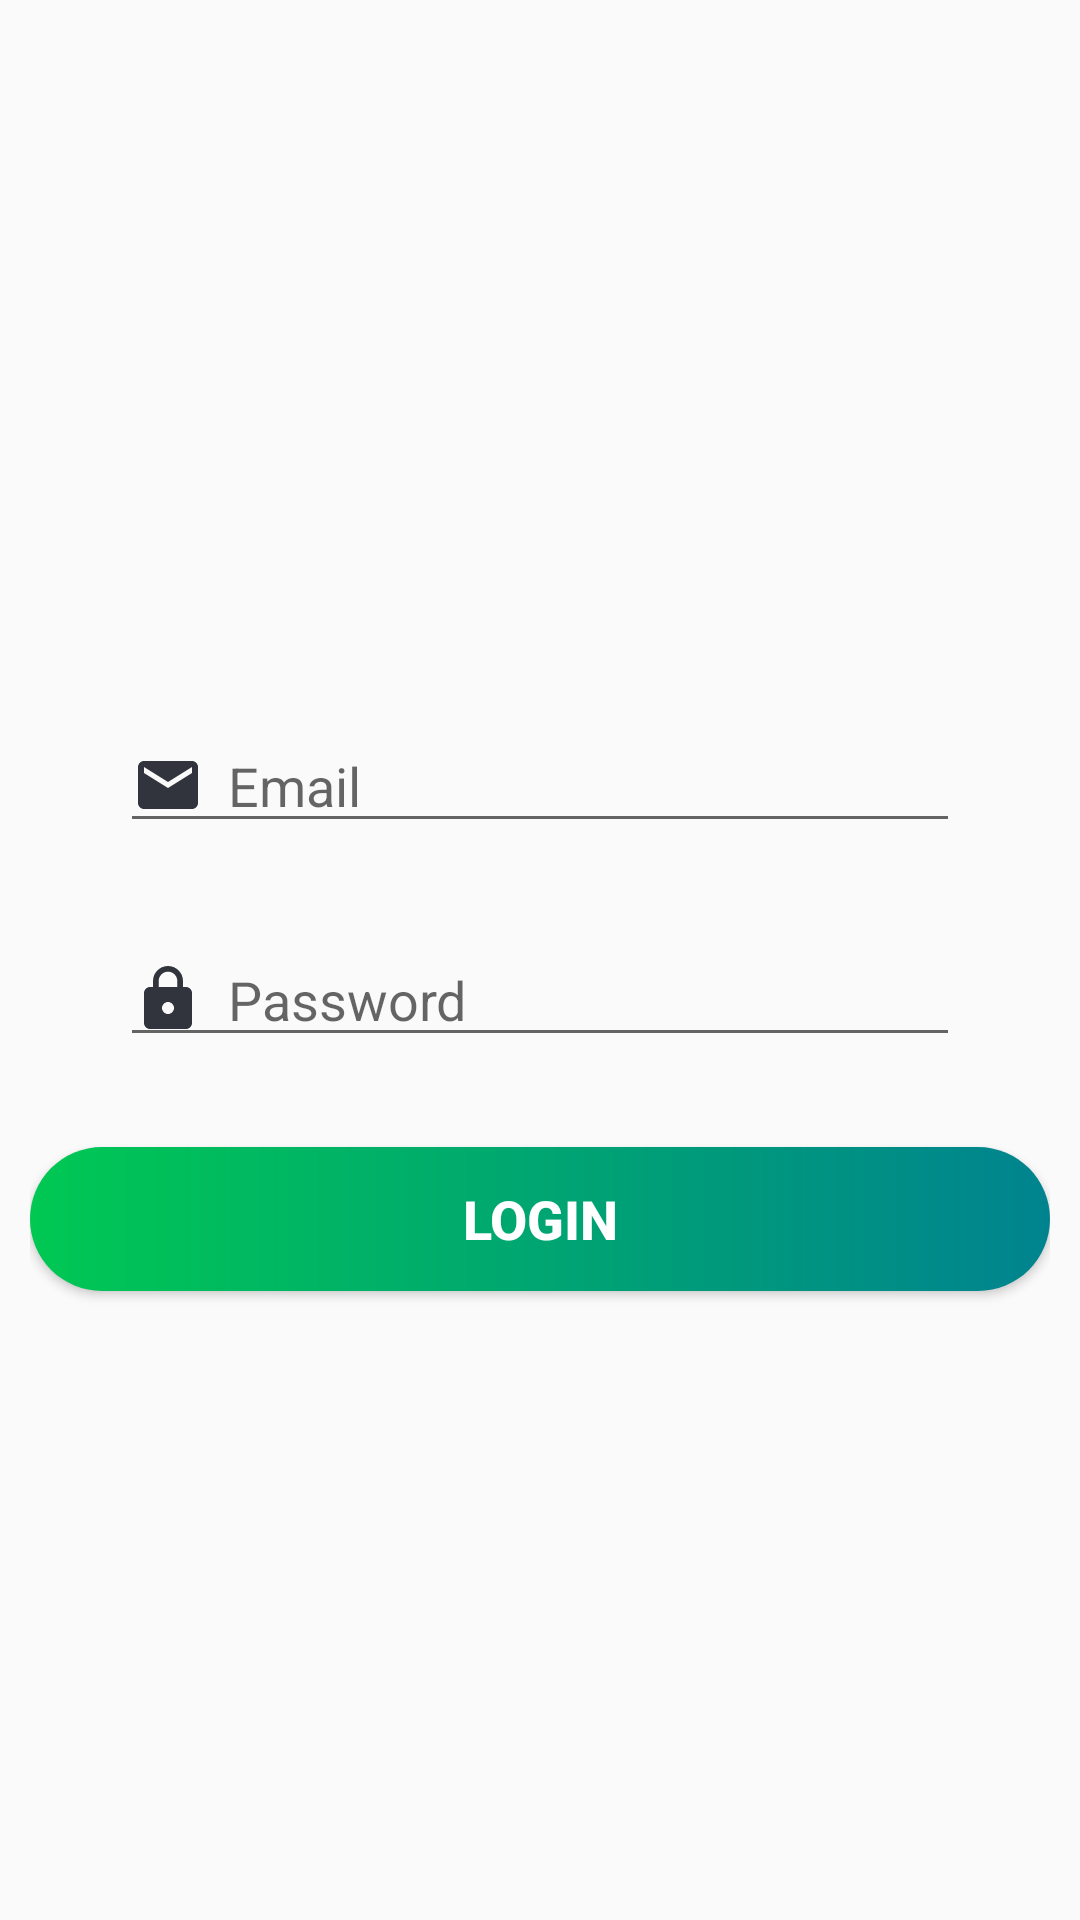

Here is an Android app screen rendered from its layout file. Give the layout XML and the strings, colors and styles it references.
<!-- AndroidManifest.xml: application theme AppTheme -->
<!-- res/layout/activity_login.xml -->
<?xml version="1.0" encoding="utf-8"?>
<LinearLayout xmlns:android="http://schemas.android.com/apk/res/android"
    xmlns:app="http://schemas.android.com/apk/res-auto"
    xmlns:tools="http://schemas.android.com/tools"
    android:layout_width="match_parent"
    android:layout_height="match_parent"
    android:orientation="vertical"
    android:padding="10dp"
    android:gravity="center"
    tools:context=".LoginActivity">

    <EditText
        android:id="@+id/etEmailLogin"
        style="@style/editTextStyle"
        android:drawableLeft="@drawable/ic_email"
        android:inputType="textEmailAddress"
        android:hint="Email"/>
    <EditText
        android:id="@+id/etPasswordLogin"
        style="@style/editTextStyle"
        android:drawableLeft="@drawable/ic_password"
        android:inputType="textPassword"
        android:hint="Password"/>
    <Button
        android:id="@+id/btnLogin"
        android:text="Login"
        android:layout_width="match_parent"
        android:layout_height="wrap_content"
        android:layout_marginTop="30dp"
        android:textColor="@android:color/white"
        android:textStyle="bold"
        android:textSize="18sp"
        android:background="@drawable/login_btn"
        android:ems="10"/>

</LinearLayout>
<!-- resources referenced by this layout -->
<resources>
  <!-- drawable ic_email (drawable) -->
  <vector android:height="24dp" android:tint="#31343C"
      android:viewportHeight="24" android:viewportWidth="24"
      android:width="24dp" xmlns:android="http://schemas.android.com/apk/res/android">
      <path android:fillColor="@android:color/white" android:pathData="M20,4L4,4c-1.1,0 -1.99,0.9 -1.99,2L2,18c0,1.1 0.9,2 2,2h16c1.1,0 2,-0.9 2,-2L22,6c0,-1.1 -0.9,-2 -2,-2zM20,8l-8,5 -8,-5L4,6l8,5 8,-5v2z"/>
  </vector>
  <!-- drawable ic_password (drawable) -->
  <vector android:height="24dp" android:tint="#31343C"
      android:viewportHeight="24" android:viewportWidth="24"
      android:width="24dp" xmlns:android="http://schemas.android.com/apk/res/android">
      <path android:fillColor="@android:color/white" android:pathData="M18,8h-1L17,6c0,-2.76 -2.24,-5 -5,-5S7,3.24 7,6v2L6,8c-1.1,0 -2,0.9 -2,2v10c0,1.1 0.9,2 2,2h12c1.1,0 2,-0.9 2,-2L20,10c0,-1.1 -0.9,-2 -2,-2zM12,17c-1.1,0 -2,-0.9 -2,-2s0.9,-2 2,-2 2,0.9 2,2 -0.9,2 -2,2zM15.1,8L8.9,8L8.9,6c0,-1.71 1.39,-3.1 3.1,-3.1 1.71,0 3.1,1.39 3.1,3.1v2z"/>
  </vector>
  <!-- drawable login_btn (drawable) -->
  <?xml version="1.0" encoding="utf-8"?>
  <shape xmlns:android="http://schemas.android.com/apk/res/android">
      <gradient android:startColor="#00C853" android:endColor="#00838F" android:type="linear"/>
      <corners android:radius="50dp"/>
  </shape>
  <style name="editTextStyle">
          <item name="android:layout_width">match_parent</item>
          <item name="android:layout_height">wrap_content</item>
          <item name="android:ems">10</item>
          <item name="android:layout_marginLeft">30dp</item>
          <item name="android:layout_marginRight">30dp</item>
          <item name="android:layout_marginTop">30dp</item>
          <item name="android:drawablePadding">8dp</item>
      </style>
  <style name="AppTheme" parent="Theme.AppCompat.Light.DarkActionBar">
          
          <item name="colorPrimary">@color/colorPrimary</item>
          <item name="colorPrimaryDark">@color/colorPrimaryDark</item>
          <item name="colorAccent">@color/colorAccent</item>
      </style>
  <!-- not gathered from this repository: default colours our renderer supplied (Android Studio template values) -->
  <color name="colorPrimary">#FF6200EE</color>
  <color name="colorPrimaryDark">#FF3700B3</color>
  <color name="colorAccent">#FF03DAC5</color>
</resources>
